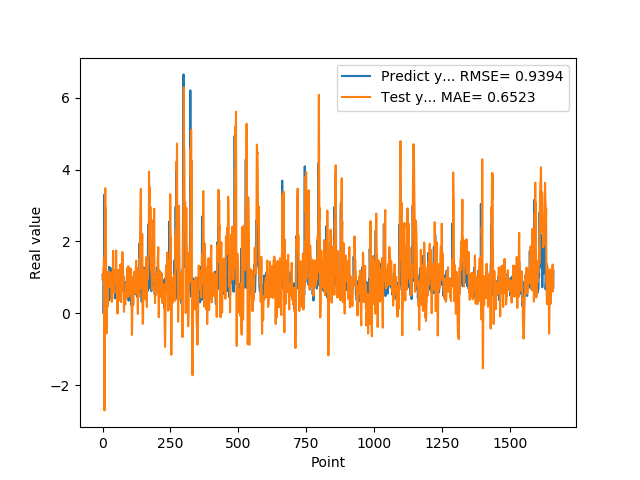

The table this chart was drawn from, first rows:
1.074290990829999792e+00, 9.370135360157698656e-01
9.521890282630000035e-01, 9.906379967821618004e-01
9.879170060160000766e-01, 1.101272096164529479e+00
1.011654973029999960e+00, 1.229863416473939708e+00
0.000000000000000000e+00, 1.244593367679500684e+00
7.643579840659999736e-01, 1.532891034472229741e+00
7.788103222849999119e-01, 8.297661283707574720e-01
3.306220054629999794e+00, -2.702418881241249515e+00
1.055441975589999970e+00, 1.403017572991135387e+00
7.543110251430000801e-01, 2.565434302108596576e+00
7.915459871289999283e-01, 3.482782465848772713e+00
1.409499049189999909e+00, 2.412017060813987257e+00
8.875439763070001042e-01, 2.925146979951771087e+00
6.401469707490000660e-01, 1.523627179332081916e+00
5.082880258560000808e-01, -3.490989402748705395e-01
8.640019893649999450e-01, -5.586551945457164381e-01
5.725920200349999822e-01, 1.032088720844225982e+00
8.469420075419999971e-01, 3.110121863872511994e-01
9.181020259860001032e-01, 2.227011254237763194e-01
7.976629734039999420e-01, 1.892127377643088304e-01
9.608020186419998776e-01, 9.213591806172038989e-01
9.555831551549999192e-01, 1.138763472509079167e+00
3.470349907879999862e-01, 1.175650059051074114e+00
9.546210169789999256e-01, 8.942351393231134926e-01
1.293938040730000072e+00, 9.371710508902472148e-01
5.251880288119999962e-01, 7.286751931552436501e-01
4.773890078070000542e-01, 1.020771897000010142e+00
1.275226235389999907e+00, 9.756899693530668438e-01
8.723750114439999814e-01, 1.018932372033674927e+00
8.355640172959999390e-01, 9.569231836400979851e-01
7.321749925609999377e-01, 1.074834778928852375e+00
7.640249729160000225e-01, 8.303066509853754829e-01
4.072830080990000323e-01, 1.135487745423101602e+00
4.752210080619999610e-01, 3.457664355039481996e-01
8.781340122220000488e-01, 3.207778788286987925e-01
7.414129972460000717e-01, 4.518640054621430036e-01
1.258002042770000051e+00, 4.083081521320385265e-01
1.069700956339999953e+00, 8.177543633061772343e-01
7.274609804150000691e-01, 1.336309358325440622e+00
7.892770171170000459e-01, 1.741423121942298646e+00
6.237750053410000550e-01, 1.084519851859583328e+00
6.914690136910000007e-01, 7.020949909291318569e-01
8.557710051540000640e-01, 6.944347223427345117e-01
7.093830108640000187e-01, 5.682430101502224939e-01
1.014547944070000041e+00, 5.734806100019961272e-01
1.115731000900000103e+00, 1.124145316561568908e+00
4.182830154900000208e-01, 1.085964348195125551e+00
1.002280950550000105e+00, 8.535097139861637094e-01
1.218860983849999968e+00, 1.205030054346219792e+00
1.143296003339999922e+00, 1.042351417745498443e+00
6.528189778330000248e-01, 1.752129193508818350e+00
6.746559739110000731e-01, 9.820834815135114360e-01
6.009536385540000802e-01, 9.396364721451274660e-01
6.694570183749999348e-01, 8.899126438057319843e-01
6.538079977039999990e-01, 6.766613830075993707e-01
7.814120054240000224e-01, -5.183881939849045370e-03
1.206303954120000022e+00, 6.282298204947750486e-01
8.469259738919999725e-01, 1.195652157646055480e+00
8.286409974099999687e-01, 8.581798753052755080e-01
6.482390165329999787e-01, 1.142032230744200128e+00
5.623700022700000023e-01, 1.027181963752602067e+00
... 1,599 more rows
